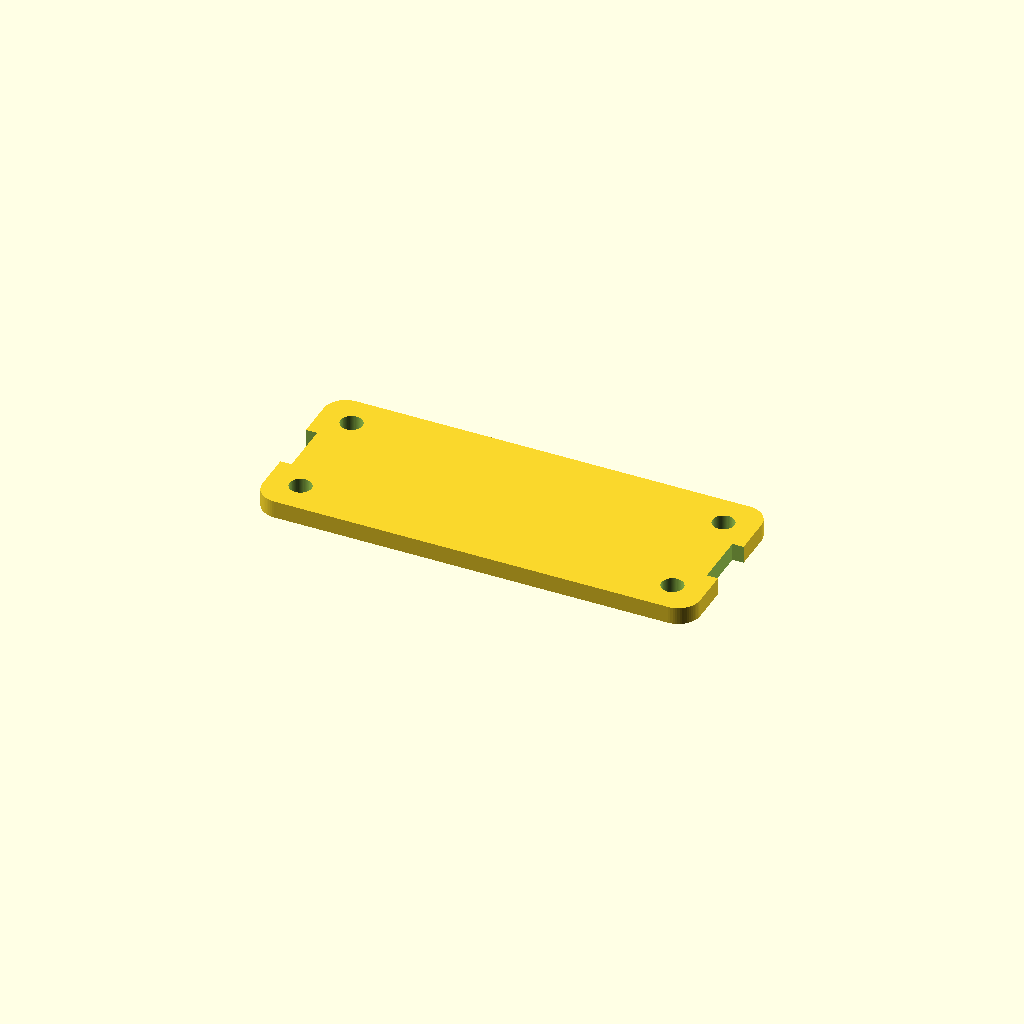
Cell 1: rendered with the file's own defaults.
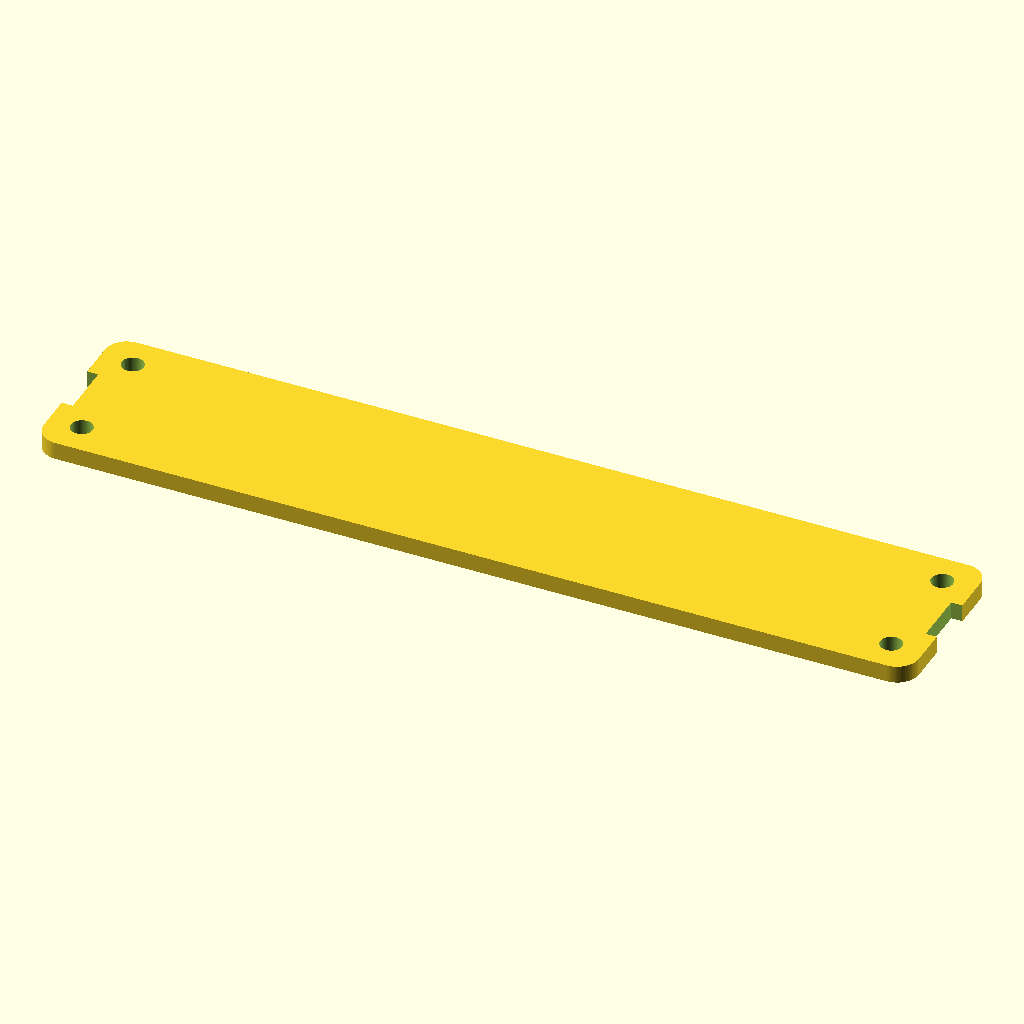
Cell 2: the same model with pcb_length = 80.
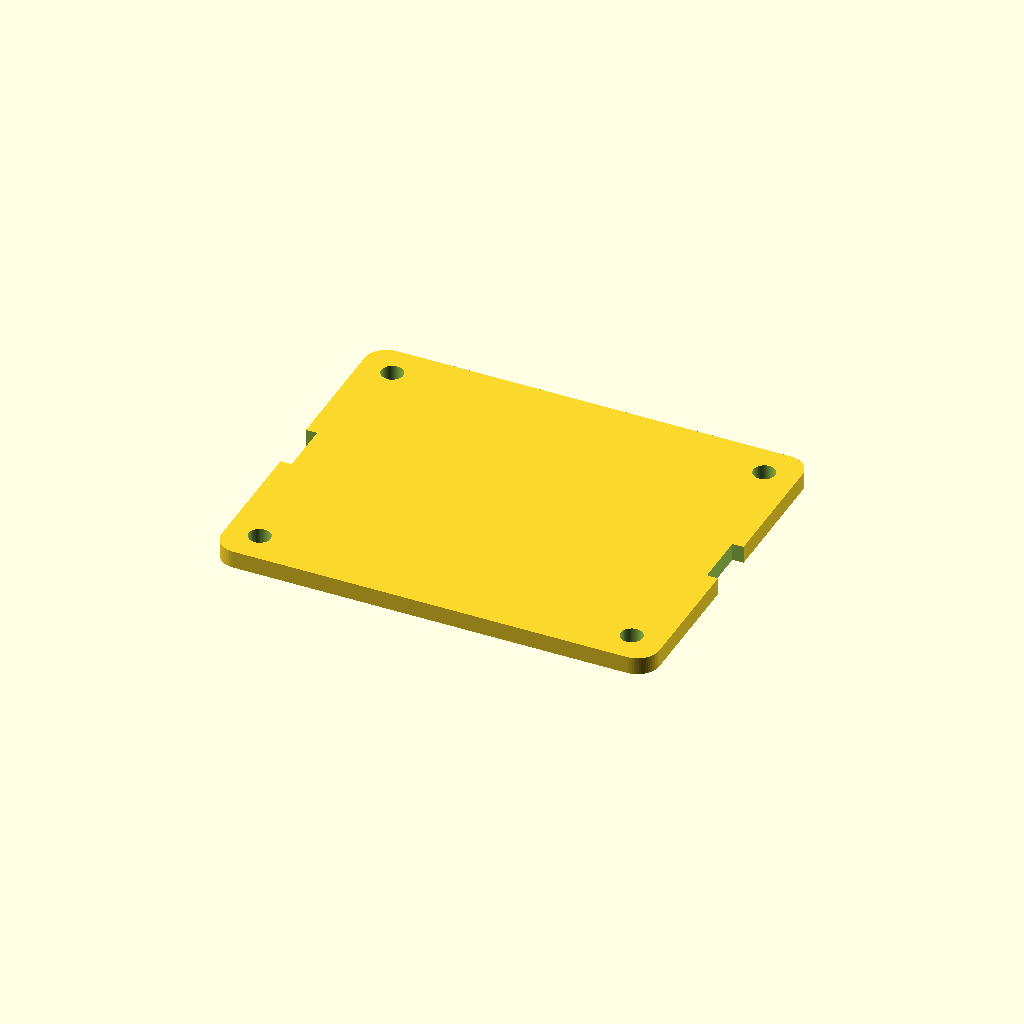
Cell 3 — pcb_width set to 32, the other parameters unchanged.
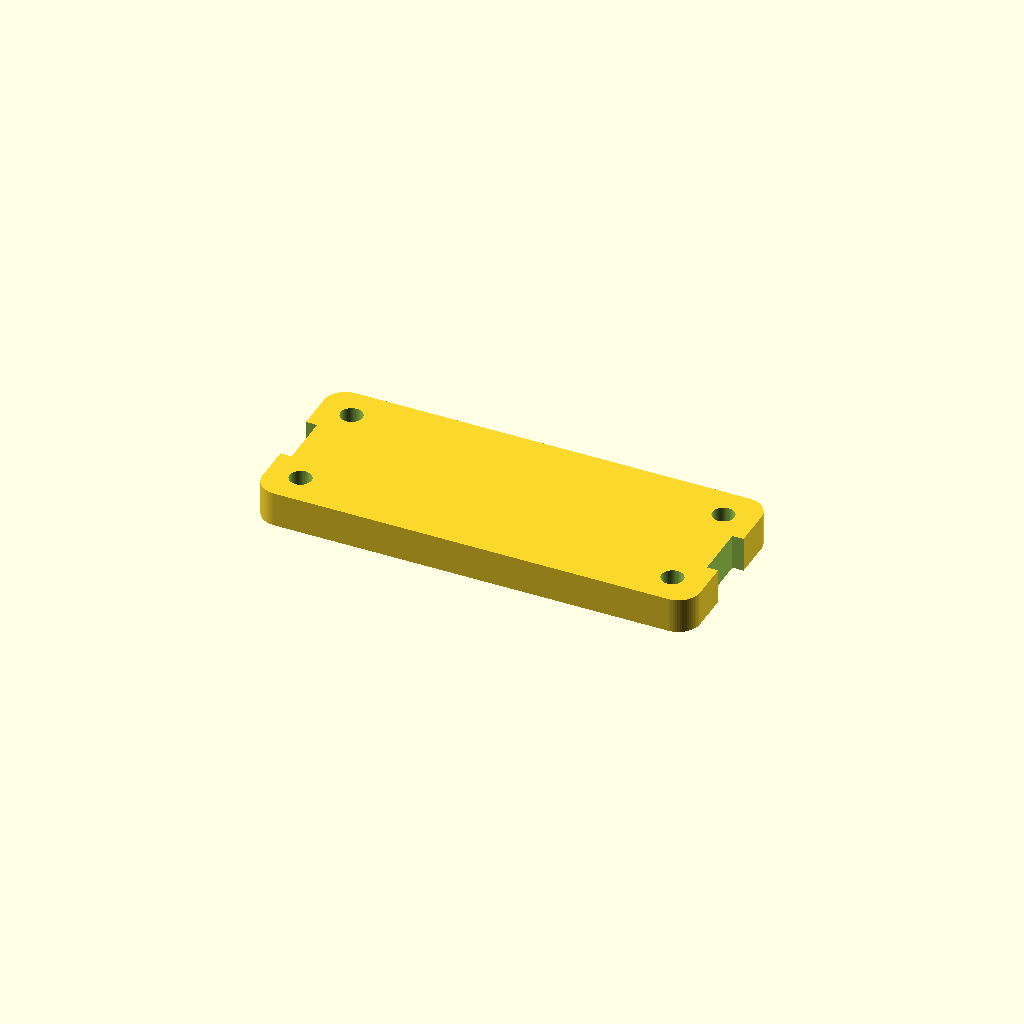
Cell 4: pcb_thickness = 3.2 (everything else at default).
All cells are drawn from one camera (rotation 55°, 0°, 25°, orthographic, colour scheme Cornfield), so only the parameter changes between them.
OpenSCAD source file results/nopscadlib/ablations/no_json_ir/scad/pcb__RAMPSEndstop.scad:
$fn = 64;

// Parameters (mm)
pcb_length = 40.0;
pcb_width  = 16.0;
pcb_thickness = 1.6;

corner_radius = 2.0;

hole_diameter = 2.0;
hole_offset   = 3.0;

connector_cutout_width = 5.0;
connector_cutout_depth = 1.0;

// Small overlap to avoid coincident faces in booleans
eps = 0.02;

// 2D rounded rectangle (centered)
module rounded_rect_2d(L, W, R) {
    // Clamp radius to valid range
    r = min(R, min(L, W)/2);
    hull() {
        for (sx = [-1, 1], sy = [-1, 1])
            translate([sx*(L/2 - r), sy*(W/2 - r)])
                circle(r=r);
    }
}

// Main PCB solid with holes and edge cutouts (ONE connected solid)
module pcb() {
    difference() {
        // PCB body (3D)
        linear_extrude(height=pcb_thickness, center=true, convexity=10)
            rounded_rect_2d(pcb_length, pcb_width, corner_radius);

        // Mounting holes (through)
        for (x = [-pcb_length/2 + hole_offset, pcb_length/2 - hole_offset])
            for (y = [-pcb_width/2 + hole_offset, pcb_width/2 - hole_offset])
                translate([x, y, 0])
                    cylinder(h=pcb_thickness + 2*eps, d=hole_diameter, center=true);

        // Edge connector cutouts (notches) - subtract from left and right edges
        for (sx = [-1, 1]) {
            translate([sx*(pcb_length/2 - connector_cutout_depth/2), 0, 0])
                cube([connector_cutout_depth + 2*eps,
                      connector_cutout_width,
                      pcb_thickness + 2*eps], center=true);
        }
    }
}

pcb();
Parameter table extracted from the source (name, type, default, range or options):
pcb_length: number, default 40
pcb_width: number, default 16
pcb_thickness: number, default 1.6
corner_radius: number, default 2
hole_diameter: number, default 2
hole_offset: number, default 3
connector_cutout_width: number, default 5
connector_cutout_depth: number, default 1
eps: number, default 0.02
